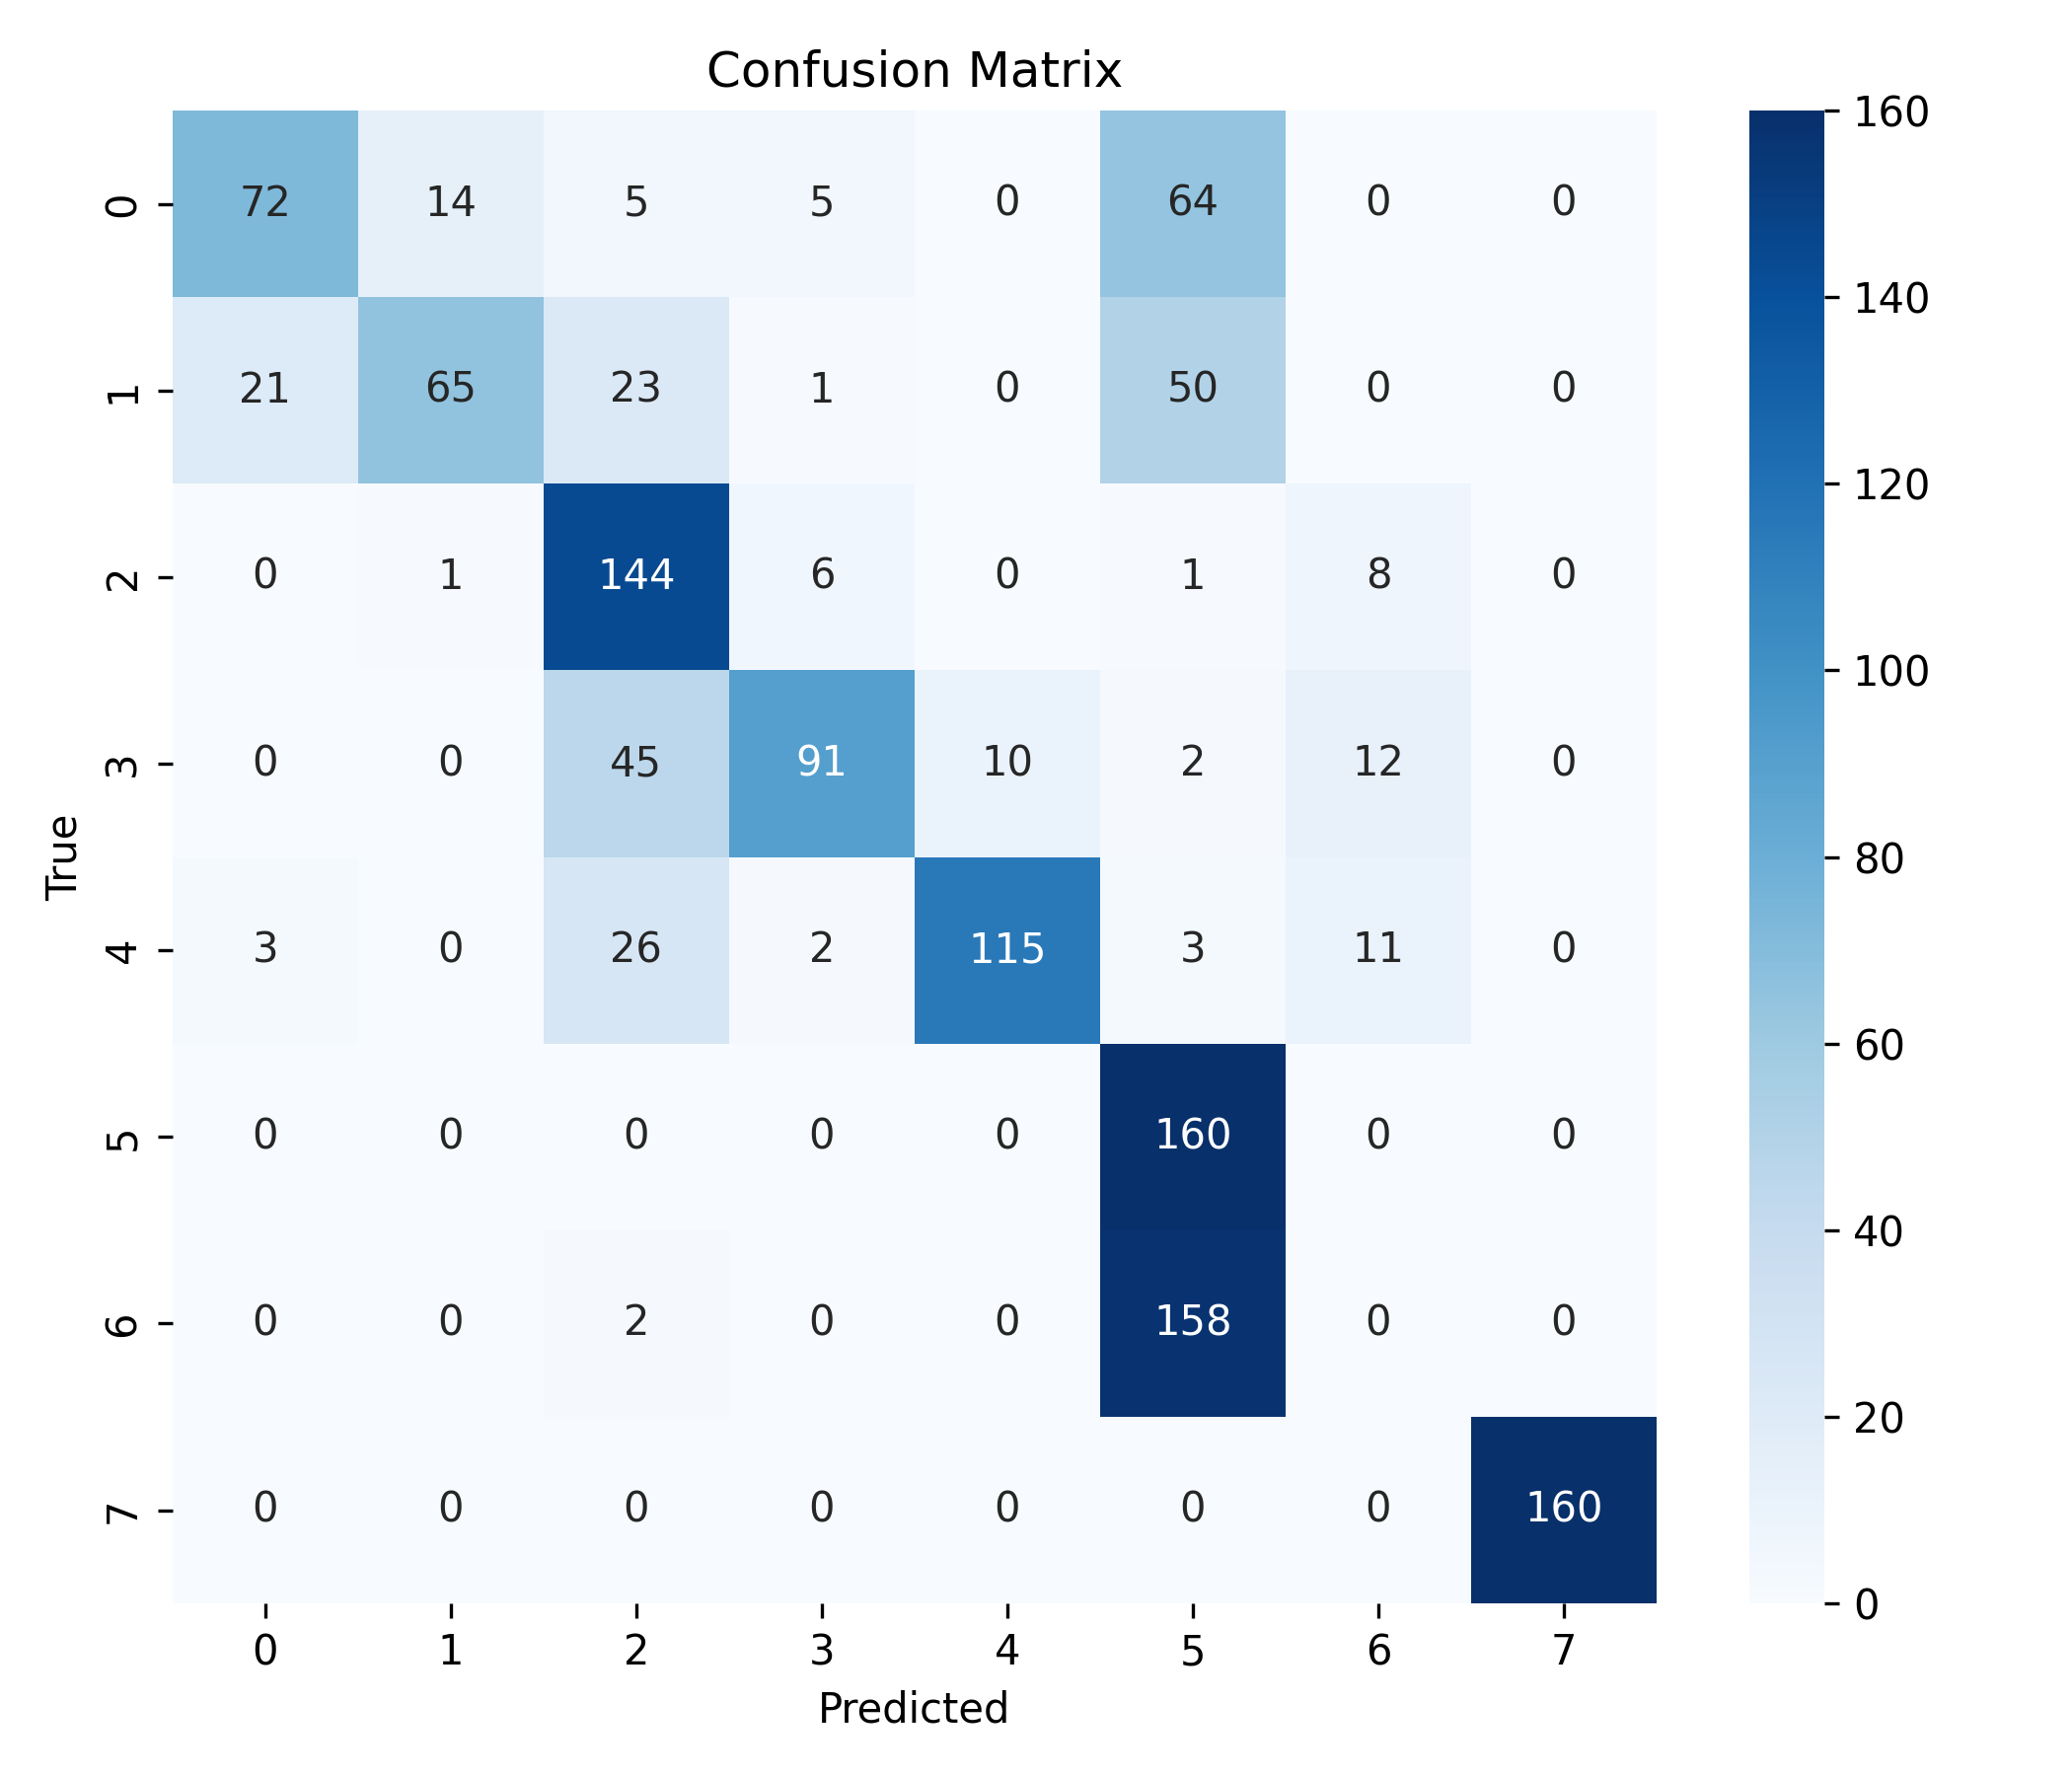

The file beside this chart, header and first rows:
, 0, 1, 2, 3, 4, 5, 6, 7
0, 72, 14, 5, 5, 0, 64, 0, 0
1, 21, 65, 23, 1, 0, 50, 0, 0
2, 0, 1, 144, 6, 0, 1, 8, 0
3, 0, 0, 45, 91, 10, 2, 12, 0
4, 3, 0, 26, 2, 115, 3, 11, 0
5, 0, 0, 0, 0, 0, 160, 0, 0
6, 0, 0, 2, 0, 0, 158, 0, 0
7, 0, 0, 0, 0, 0, 0, 0, 160
